Run: headless pygame with SDL's dummy video driver; simulated clock (each Clock.tick advances the game by its frame time, no real sleeping); random seed 0; keys injected as events and as key.get_pressed() state; mouse plan: one left click at the window centre at the start of phase 2, then a move to the lower-right quarter at the start of phase 3.
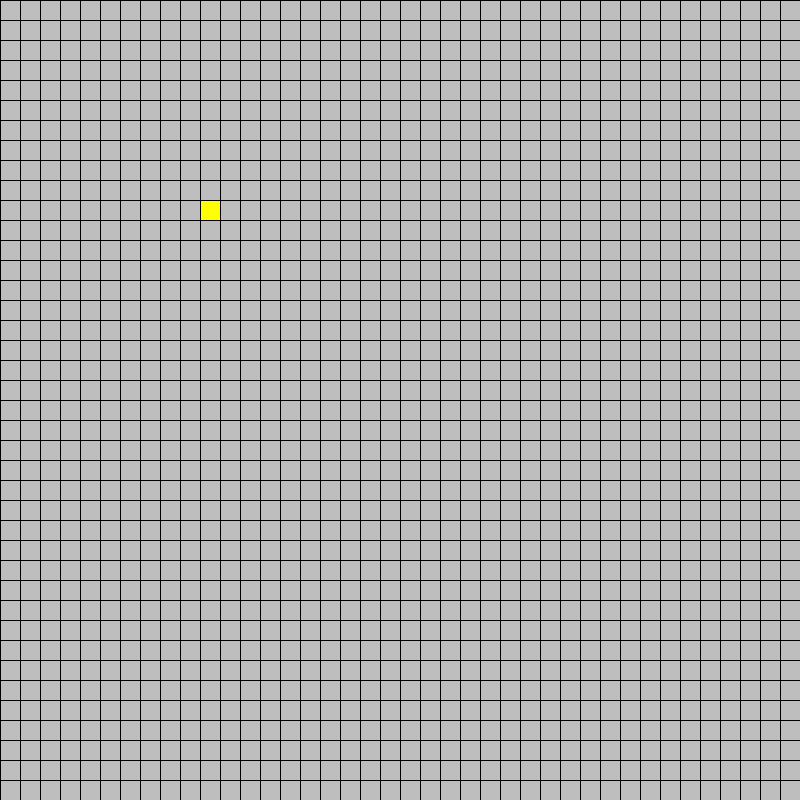
Frame 1 of 4 · flips 1–60 · no input
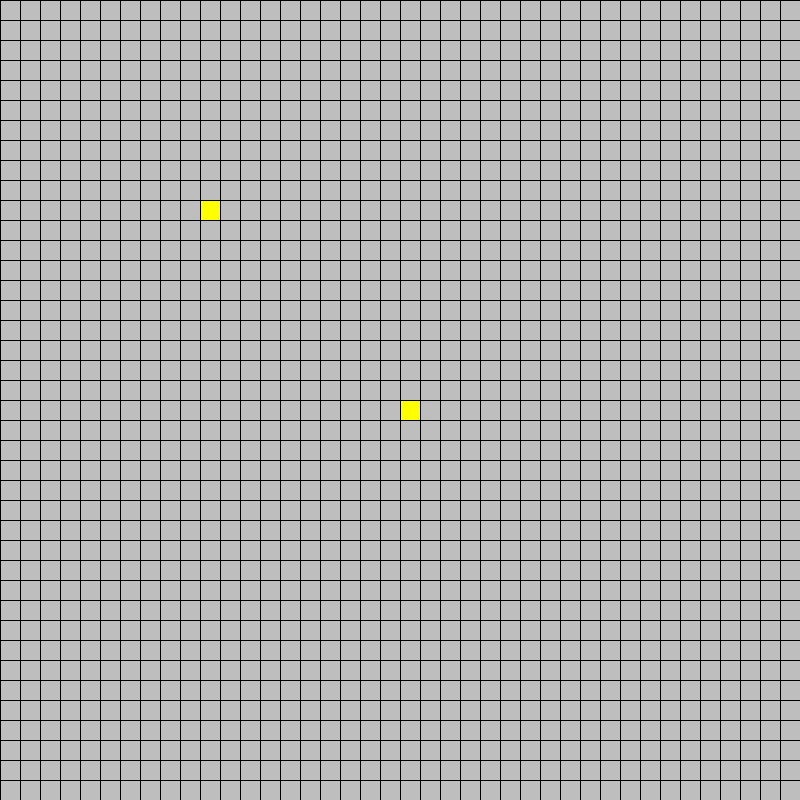
Frame 2 of 4 · flips 61–180 · clicked the window centre · tapped SPACE, RETURN · held RIGHT (→), D
Frame 3 of 4 · flips 181–300 · moved the mouse to the lower-right quarter · held DOWN (↓), S · screen unchanged from frame 2, image omitted
Frame 4 of 4 · flips 301–420 · held LEFT (←), A, UP (↑), W · screen unchanged from frame 3, image omitted

The pygame program that drew these frames:

import pygame
import random

pygame.init()

BLACK = (0, 0, 0)
GREY = (128, 128, 128)
YELLOW = (255, 255, 0)

WIDTH, HEIGHT = 800, 800
TILE_SIZE = 20
GRID_WIDTH = WIDTH // TILE_SIZE
GRID_HEIGHT = HEIGHT // TILE_SIZE
FPS = 60

screen = pygame.display.set_mode((WIDTH, HEIGHT))
clock = pygame.time.Clock()


def generate_tiles(num):
    return set([
        (random.randrange(0, GRID_WIDTH), (random.randrange(0, GRID_HEIGHT))) for _ in range(num)
    ])


def draw_grid(positions):
    for position in positions:
        col, row = position
        top_left = (col*TILE_SIZE, row*TILE_SIZE)

        # if (10, 10) is tuple then rect(10, 10, 20, 20)
        pygame.draw.rect(screen, YELLOW, (*top_left, TILE_SIZE, TILE_SIZE))

    for row in range(GRID_HEIGHT):
        pygame.draw.line(screen, BLACK, (0, row*TILE_SIZE),
                         (WIDTH, row*TILE_SIZE))

    for col in range(GRID_WIDTH):
        pygame.draw.line(screen, BLACK, (col*TILE_SIZE, 0),
                         (col*TILE_SIZE, HEIGHT))


def main():
    running = True
    playing = False

    positions = set()
    positions.add((10, 10))

    while running:
        for event in pygame.event.get():
            if event.type == pygame.QUIT:
                running = False

            if event.type == pygame.MOUSEBUTTONDOWN:
                x, y = pygame.mouse.get_pos()
                col = x // TILE_SIZE
                row = y // TILE_SIZE
                pos = (col, row)

                if pos in positions:
                    positions.remove(pos)
                else:
                    positions.add(pos)

            if event.type == pygame.KEYDOWN:
                if event.key == pygame.K_SPACE:
                    playing = not playing

                if event.key == pygame.K_c:
                    positions = set()

                if event.key == pygame.K_g:
                    positions = generate_tiles(
                        random.randrange(2, 10)*TILE_SIZE)

        screen.fill("grey")

        clock.tick(FPS)
        draw_grid(positions)
        pygame.display.update()

    pygame.quit()


if __name__ == '__main__':
    main()
